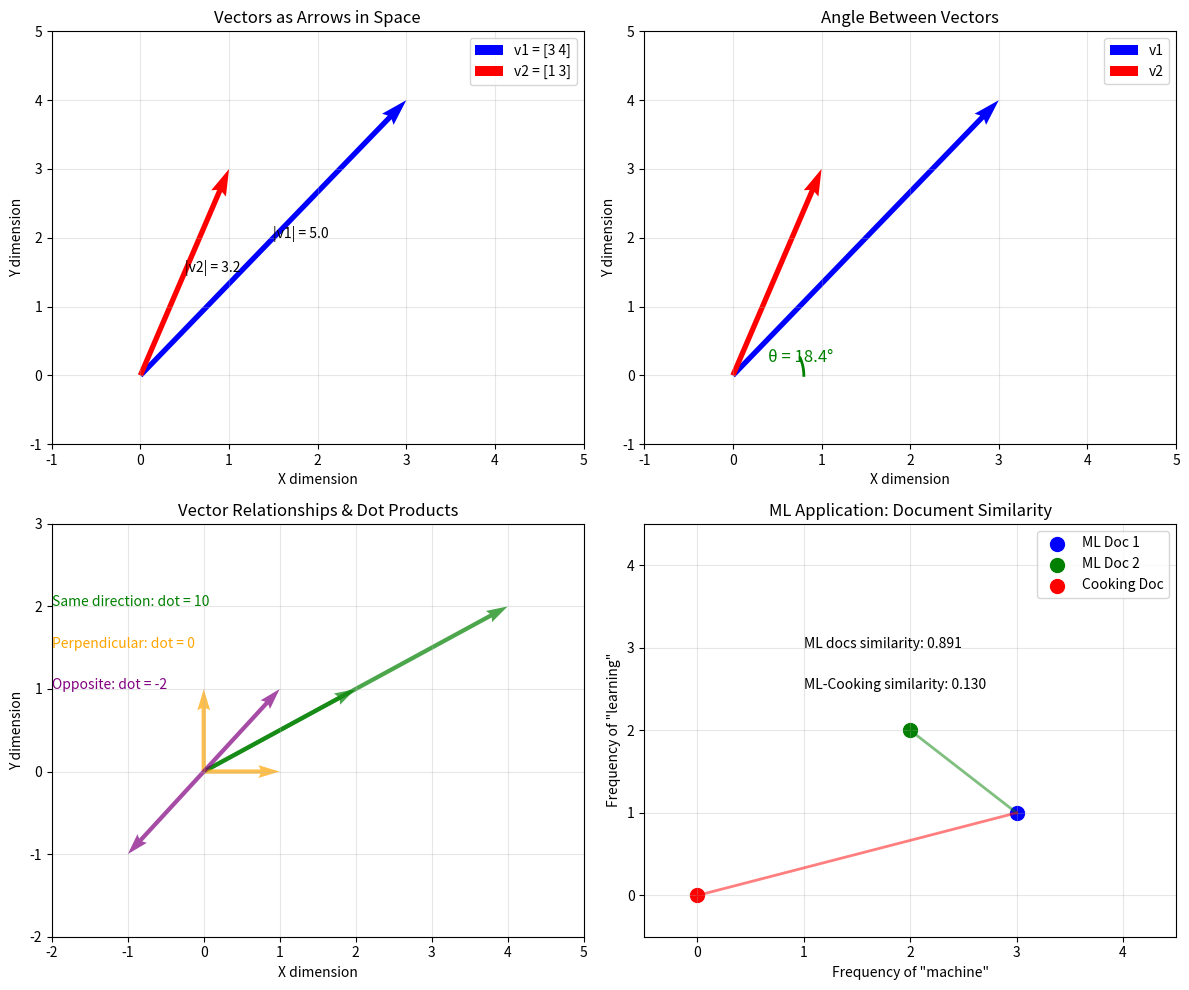
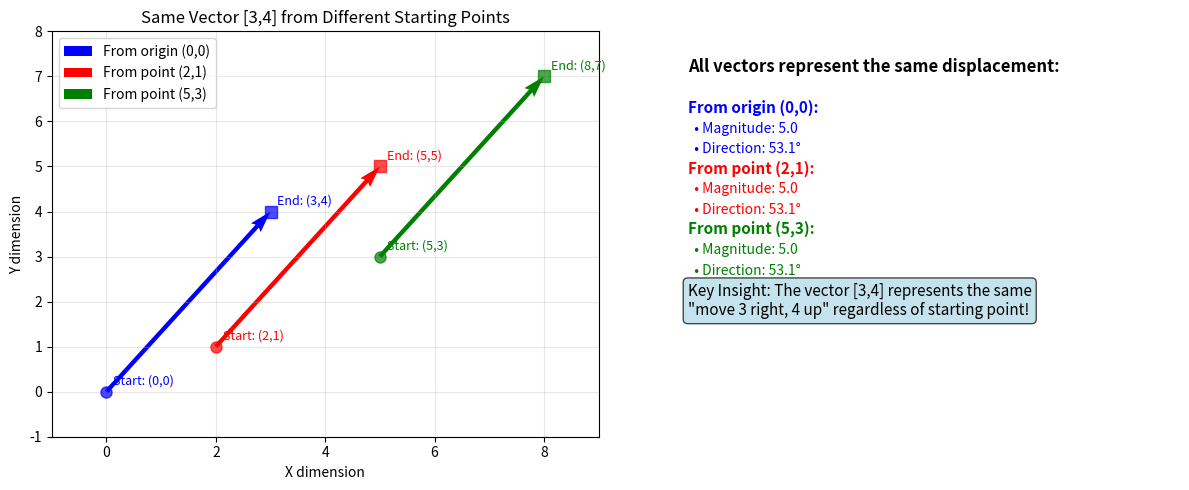
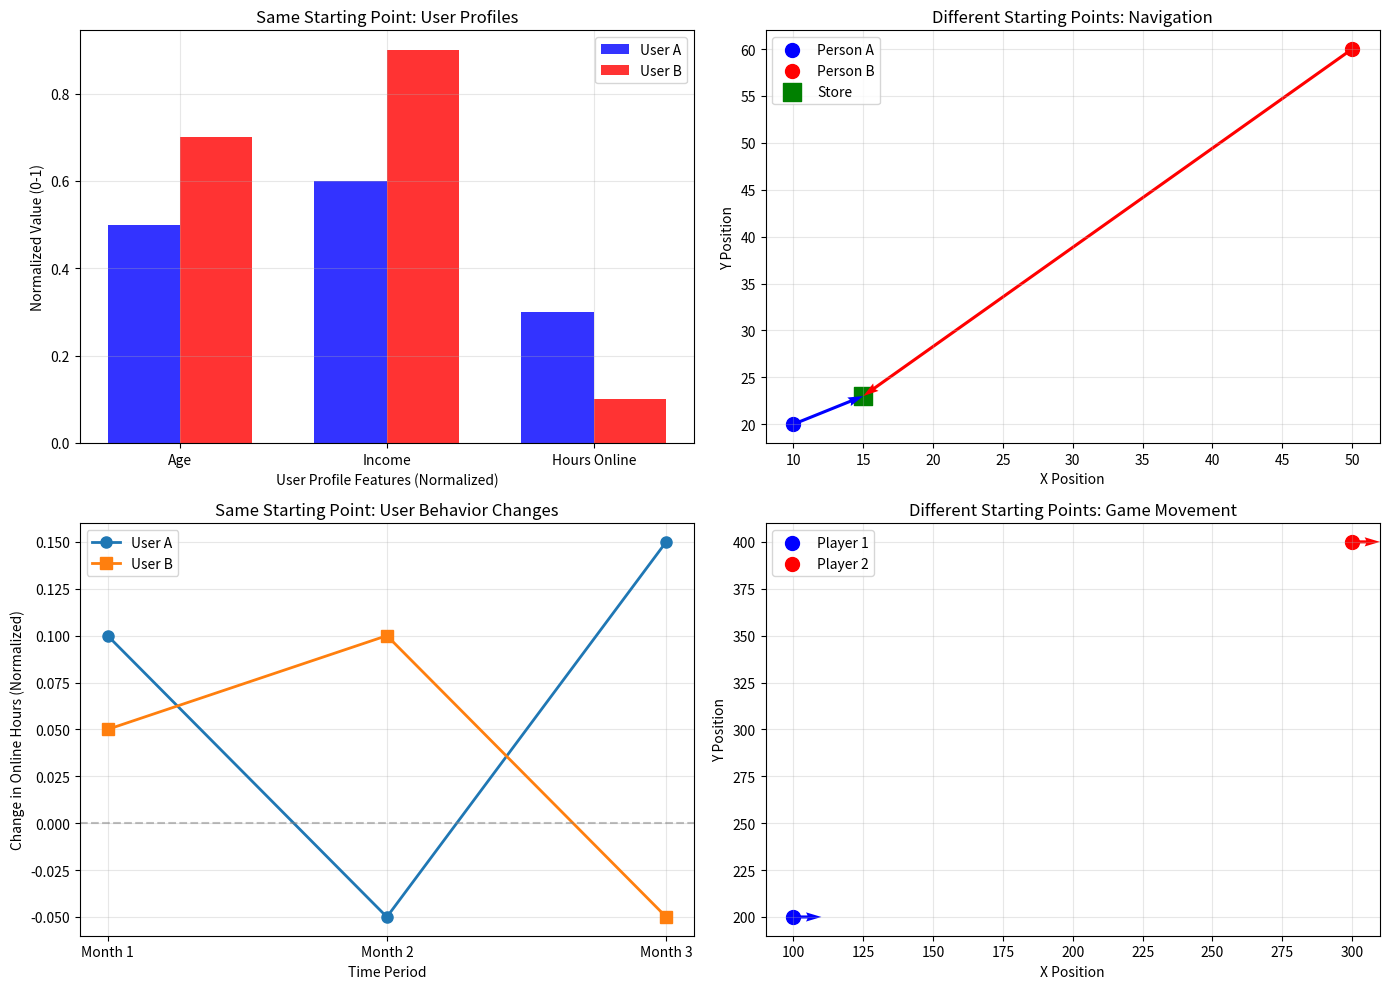
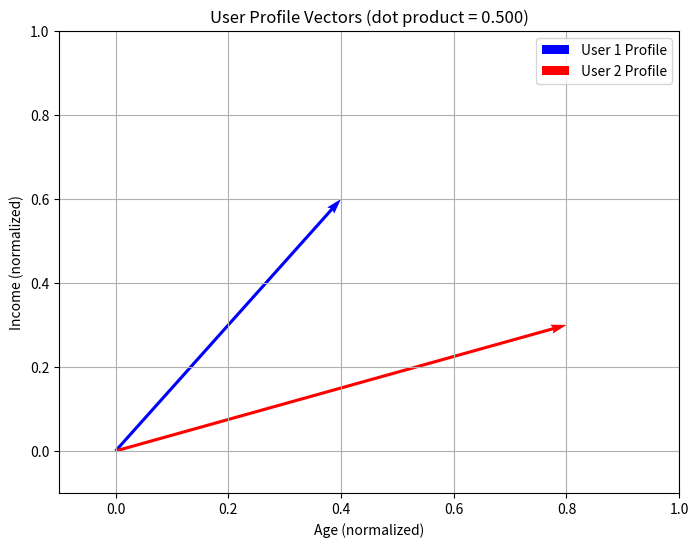
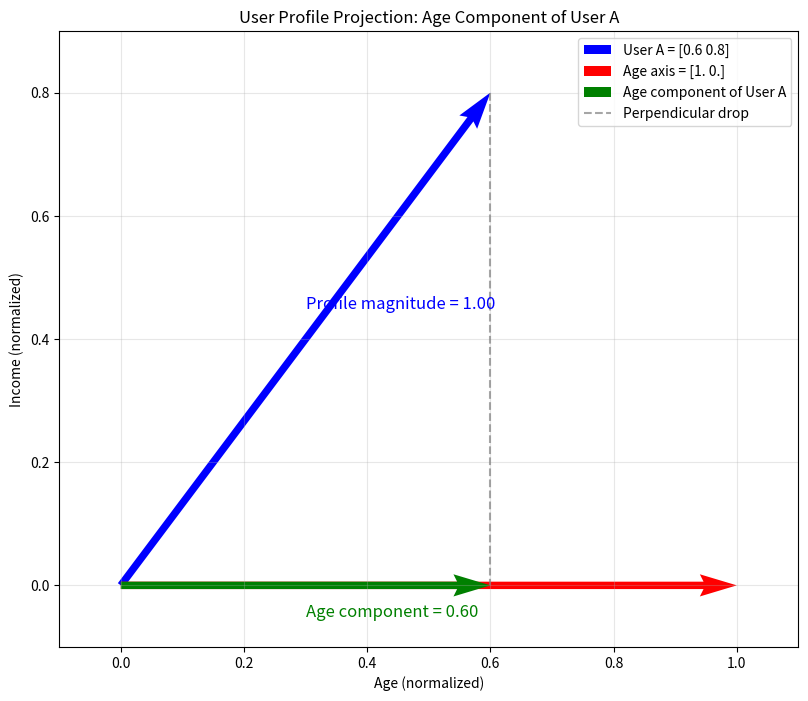
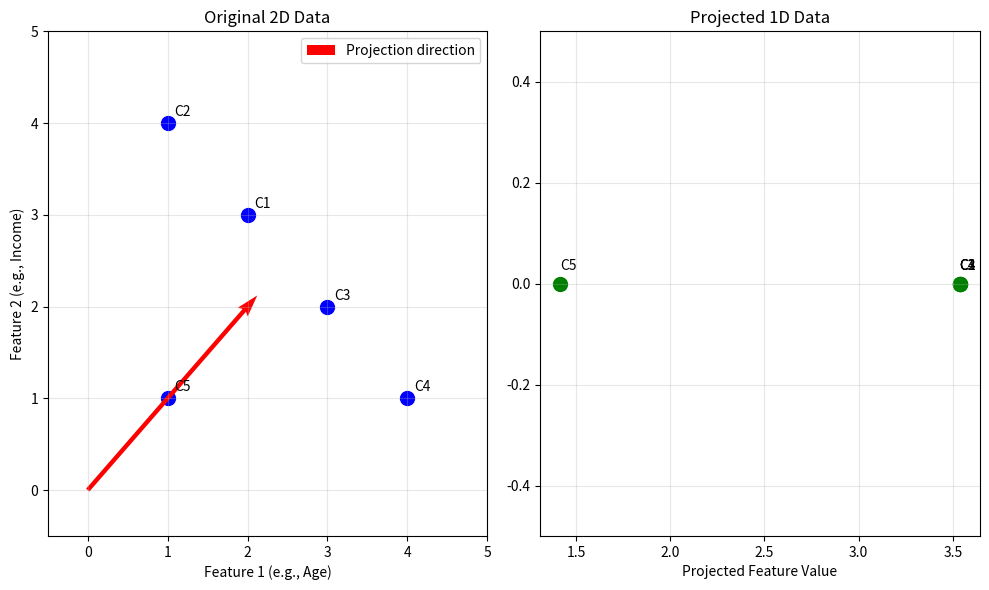
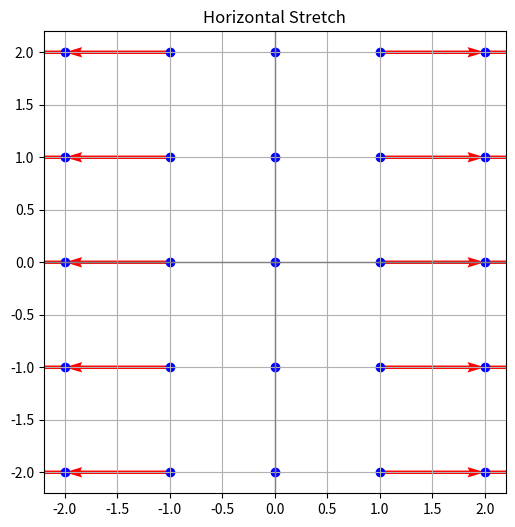

Reproduce these figures in Python, in order.
import numpy as np
import matplotlib.pyplot as plt

# Example 1: Representing different types of data as vectors
print("=== DATA AS VECTORS ===")

# A simple user profile as a vector [age, income_k, hours_online_per_day]
user1 = np.array([25, 45, 3])  # 25 years old, $45k income, 3 hours online
user2 = np.array([35, 75, 1])  # 35 years old, $75k income, 1 hour online
user3 = np.array([22, 35, 8])  # 22 years old, $35k income, 8 hours online

print("User profiles as vectors:")
print(f"User 1: {user1} (age, income_k, hours_online)")
print(f"User 2: {user2}")
print(f"User 3: {user3}")

# Which users are most similar? We can measure this with vector similarity!
similarity_1_2 = np.dot(user1, user2) / (np.linalg.norm(user1) * np.linalg.norm(user2))
similarity_1_3 = np.dot(user1, user3) / (np.linalg.norm(user1) * np.linalg.norm(user3))

print(f"\nSimilarity between User 1 and User 2: {similarity_1_2:.3f}")
print(f"Similarity between User 1 and User 3: {similarity_1_3:.3f}")
print("Higher values mean more similar users!")

print("\n⚠️  IMPORTANT NOTE ABOUT THESE RESULTS:")
print("These similarity scores aren't very meaningful yet because our data")
print("has different scales: age (20-40), income (30k-80k), hours (1-8).")
print("The income values dominate the calculation!")
print("We'll learn about 'normalization' below to fix this problem.")


# Create a comprehensive vector visualization
fig, ((ax1, ax2), (ax3, ax4)) = plt.subplots(2, 2, figsize=(12, 10))

# Plot 1: Basic vector representation
v1 = np.array([3, 4])
v2 = np.array([1, 3])
ax1.quiver(0, 0, v1[0], v1[1], angles='xy', scale_units='xy', scale=1, 
           color='blue', width=0.01, label=f'v1 = {v1}')
ax1.quiver(0, 0, v2[0], v2[1], angles='xy', scale_units='xy', scale=1, 
           color='red', width=0.01, label=f'v2 = {v2}')
ax1.set_xlim(-1, 5)
ax1.set_ylim(-1, 5)
ax1.grid(True, alpha=0.3)
ax1.legend()
ax1.set_title('Vectors as Arrows in Space')
ax1.set_xlabel('X dimension')
ax1.set_ylabel('Y dimension')

# Add magnitude annotations
ax1.annotate(f'|v1| = {np.linalg.norm(v1):.1f}', xy=(1.5, 2), fontsize=10)
ax1.annotate(f'|v2| = {np.linalg.norm(v2):.1f}', xy=(0.5, 1.5), fontsize=10)

# Plot 2: Angles between vectors
angle = np.arccos(np.dot(v1, v2) / (np.linalg.norm(v1) * np.linalg.norm(v2)))
ax2.quiver(0, 0, v1[0], v1[1], angles='xy', scale_units='xy', scale=1, 
           color='blue', width=0.01, label='v1')
ax2.quiver(0, 0, v2[0], v2[1], angles='xy', scale_units='xy', scale=1, 
           color='red', width=0.01, label='v2')

# Draw angle arc
theta = np.linspace(0, angle, 50)
r = 0.8
ax2.plot(r * np.cos(theta), r * np.sin(theta), 'green', linewidth=2)
ax2.text(0.4, 0.2, f'θ = {np.degrees(angle):.1f}°', fontsize=12, color='green')

ax2.set_xlim(-1, 5)
ax2.set_ylim(-1, 5)
ax2.grid(True, alpha=0.3)
ax2.legend()
ax2.set_title('Angle Between Vectors')
ax2.set_xlabel('X dimension')
ax2.set_ylabel('Y dimension')

# Plot 3: Different vector relationships
vectors = {
    'Same direction': ([2, 1], [4, 2], 'green'),
    'Perpendicular': ([1, 0], [0, 1], 'orange'),
    'Opposite': ([1, 1], [-1, -1], 'purple')
}

colors = ['green', 'orange', 'purple']
for i, (label, (v_a, v_b, color)) in enumerate(vectors.items()):
    ax3.quiver(0, 0, v_a[0], v_a[1], angles='xy', scale_units='xy', scale=1, 
               color=color, width=0.008, alpha=0.7)
    ax3.quiver(0, 0, v_b[0], v_b[1], angles='xy', scale_units='xy', scale=1, 
               color=color, width=0.008, alpha=0.7, linestyle='--')

    # Calculate and display dot product
    dot_prod = np.dot(v_a, v_b)
    ax3.text(-2, 2-i*0.5, f'{label}: dot = {dot_prod}', color=color, fontsize=10)

ax3.set_xlim(-2, 5)
ax3.set_ylim(-2, 3)
ax3.grid(True, alpha=0.3)
ax3.set_title('Vector Relationships & Dot Products')
ax3.set_xlabel('X dimension')
ax3.set_ylabel('Y dimension')

# Plot 4: ML Application - Document similarity
# Simulate word frequency vectors for documents
doc1 = np.array([3, 1, 0, 2])  # [freq_of_'machine', 'learning', 'cooking', 'algorithm']
doc2 = np.array([2, 2, 0, 1])  # Similar document about ML
doc3 = np.array([0, 0, 4, 1])  # Document about cooking

# Calculate similarities
sim_1_2 = np.dot(doc1, doc2) / (np.linalg.norm(doc1) * np.linalg.norm(doc2))
sim_1_3 = np.dot(doc1, doc3) / (np.linalg.norm(doc1) * np.linalg.norm(doc3))

# Visualize in 2D projection (first two dimensions)
ax4.scatter(doc1[0], doc1[1], s=100, color='blue', label='ML Doc 1')
ax4.scatter(doc2[0], doc2[1], s=100, color='green', label='ML Doc 2')
ax4.scatter(doc3[0], doc3[1], s=100, color='red', label='Cooking Doc')

# Draw similarity lines
ax4.plot([doc1[0], doc2[0]], [doc1[1], doc2[1]], 'green', alpha=0.5, linewidth=2)
ax4.plot([doc1[0], doc3[0]], [doc1[1], doc3[1]], 'red', alpha=0.5, linewidth=2)

ax4.text(1, 3, f'ML docs similarity: {sim_1_2:.3f}', fontsize=10)
ax4.text(1, 2.5, f'ML-Cooking similarity: {sim_1_3:.3f}', fontsize=10)

ax4.set_xlim(-0.5, 4.5)
ax4.set_ylim(-0.5, 4.5)
ax4.grid(True, alpha=0.3)
ax4.legend()
ax4.set_title('ML Application: Document Similarity')
ax4.set_xlabel('Frequency of "machine"')
ax4.set_ylabel('Frequency of "learning"')

plt.tight_layout()
plt.show()

print("\n=== KEY INSIGHTS ===")
print("• Vectors encode both magnitude (length) and direction")
print("• Angle between vectors measures their similarity/relationship")
print("• Small angles = high similarity, large angles = low similarity")
print("• ML algorithms use these geometric relationships to find patterns!")


# Demonstrate that vectors represent displacement, not absolute position
fig, (ax1, ax2) = plt.subplots(1, 2, figsize=(12, 5))

# Same vector [3, 4] starting from different points
vector_displacement = np.array([3, 4])

# Starting points
start_points = [
    (0, 0),  # Origin
    (2, 1),  # Different starting point
    (5, 3),  # Another starting point
]

colors = ['blue', 'red', 'green']
labels = ['From origin (0,0)', 'From point (2,1)', 'From point (5,3)']

# Plot 1: Same vector from different starting points
for i, (start_x, start_y) in enumerate(start_points):
    end_x = start_x + vector_displacement[0]
    end_y = start_y + vector_displacement[1]

    ax1.quiver(start_x, start_y, vector_displacement[0], vector_displacement[1], 
               angles='xy', scale_units='xy', scale=1, 
               color=colors[i], width=0.008, label=labels[i])

    # Mark start and end points
    ax1.plot(start_x, start_y, 'o', color=colors[i], markersize=8, alpha=0.7)
    ax1.plot(end_x, end_y, 's', color=colors[i], markersize=8, alpha=0.7)

    # Add text annotations
    ax1.annotate(f'Start: ({start_x},{start_y})', 
                xy=(start_x, start_y), xytext=(5, 5), 
                textcoords='offset points', fontsize=9, color=colors[i])
    ax1.annotate(f'End: ({end_x},{end_y})', 
                xy=(end_x, end_y), xytext=(5, 5), 
                textcoords='offset points', fontsize=9, color=colors[i])

ax1.set_xlim(-1, 9)
ax1.set_ylim(-1, 8)
ax1.grid(True, alpha=0.3)
ax1.legend()
ax1.set_title('Same Vector [3,4] from Different Starting Points')
ax1.set_xlabel('X dimension')
ax1.set_ylabel('Y dimension')

# Plot 2: Demonstrate that all vectors have same magnitude and direction
ax2.text(0.1, 0.9, 'All vectors represent the same displacement:', 
         transform=ax2.transAxes, fontsize=12, weight='bold')

for i, (start_x, start_y) in enumerate(start_points):
    magnitude = np.linalg.norm(vector_displacement)
    direction = np.degrees(np.arctan2(vector_displacement[1], vector_displacement[0]))

    ax2.text(0.1, 0.8 - i*0.15, f'{labels[i]}:', 
             transform=ax2.transAxes, fontsize=11, color=colors[i], weight='bold')
    ax2.text(0.1, 0.75 - i*0.15, f'  • Magnitude: {magnitude:.1f}', 
             transform=ax2.transAxes, fontsize=10, color=colors[i])
    ax2.text(0.1, 0.7 - i*0.15, f'  • Direction: {direction:.1f}°', 
             transform=ax2.transAxes, fontsize=10, color=colors[i])

ax2.text(0.1, 0.3, 'Key Insight: The vector [3,4] represents the same\n"move 3 right, 4 up" regardless of starting point!', 
         transform=ax2.transAxes, fontsize=11, 
         bbox=dict(boxstyle="round,pad=0.3", facecolor="lightblue", alpha=0.7))

ax2.set_xlim(0, 1)
ax2.set_ylim(0, 1)
ax2.axis('off')

plt.tight_layout()
plt.show()

print("=== UNDERSTANDING VECTOR ORIGINS ===")
print("✓ Vectors represent DISPLACEMENT, not absolute position")
print("✓ The same vector [3,4] has identical magnitude and direction regardless of starting point")
print("✓ We use origin (0,0) in examples for:")
print("  • Teaching clarity")
print("  • Mathematical convenience") 
print("  • Standard convention")
print("✓ In real applications, vectors can start from any point!")


# Real-world example: Velocity vectors in different contexts
print("\n=== REAL-WORLD APPLICATIONS ===")
print("Examples where vectors DON'T start at (0,0):")
print()
print("🚗 Physics - Car velocity:")
print("   • A car at position (100, 50) moving with velocity [20, 10]")
print("   • The velocity vector starts from the car's current position")
print()
print("🎮 Computer Graphics - Object movement:")
print("   • A game character at (x, y) moving with direction vector [dx, dy]")
print("   • Movement vector starts from character's current location")
print()
print("🧠 Machine Learning - Feature vectors:")
print("   • User profile [age=25, income=50k] in feature space")
print("   • The 'origin' might represent average values, not (0,0)")
print()
print("💡 Key Takeaway:")
print("   Vectors are about DIRECTION and MAGNITUDE, not starting position!")
print("   We use (0,0) in tutorials for simplicity, but vectors work from any point.")


# Demonstrate vector comparison scenarios
print("=== VECTOR COMPARISON SCENARIOS ===")
print()

# Scenario 1: Same starting point - User profiles (building on our earlier example)
print("🎯 SAME STARTING POINT - User Profiles:")
# Let's use normalized versions of our user data for fair comparison
user_a_norm = np.array([0.5, 0.6, 0.3])  # [age_norm, income_norm, hours_norm]
user_b_norm = np.array([0.7, 0.9, 0.1])  # Normalized to 0-1 scale

similarity = np.dot(user_a_norm, user_b_norm) / (np.linalg.norm(user_a_norm) * np.linalg.norm(user_b_norm))
print(f"   User A (normalized): {user_a_norm} (age, income, hours_online)")
print(f"   User B (normalized): {user_b_norm}")
print(f"   Similarity score: {similarity:.3f}")
print("   → Both start from [0,0,0] baseline to compare profiles directly")
print()

# Scenario 2: Different starting points - Navigation
print("🗺️ DIFFERENT STARTING POINTS - Navigation:")
person_a_location = np.array([10, 20])
person_b_location = np.array([50, 60])
store_location = np.array([15, 23])

vector_a = store_location - person_a_location  # Direction to store from A
vector_b = store_location - person_b_location  # Direction to store from B

print(f"   Person A at {person_a_location} → Store: vector {vector_a}")
print(f"   Person B at {person_b_location} → Store: vector {vector_b}")
print("   → Same destination, different starting points = different vectors")
print()

# Scenario 3: Same starting point - User behavior changes over time
print("📈 SAME STARTING POINT - User Behavior Changes:")
user_a_changes = np.array([0.1, -0.05, 0.15])   # Changes in online hours (normalized)
user_b_changes = np.array([0.05, 0.1, -0.05])   # Changes in online hours (normalized)

correlation = np.corrcoef(user_a_changes, user_b_changes)[0,1]
print(f"   User A changes: {user_a_changes} (Month 1, 2, 3 online hours)")
print(f"   User B changes: {user_b_changes}")
print(f"   Correlation: {correlation:.3f}")
print("   → Both start from 0 baseline to compare behavior patterns")
print()

# Scenario 4: Different starting points - Game physics
print("🎮 DIFFERENT STARTING POINTS - Game Physics:")
player1_pos = np.array([100, 200])
player2_pos = np.array([300, 400])
movement = np.array([10, 0])  # Both move right

print(f"   Player 1 at {player1_pos} moves by {movement}")
print(f"   Player 2 at {player2_pos} moves by {movement}")
print("   → Same movement vector, different starting positions")


# Visualize the comparison scenarios
fig, ((ax1, ax2), (ax3, ax4)) = plt.subplots(2, 2, figsize=(14, 10))

# Plot 1: Same starting point - User profiles (normalized)
categories = ['Age', 'Income', 'Hours Online']
x_pos = np.arange(len(categories))
width = 0.35

ax1.bar(x_pos - width/2, user_a_norm, width, label='User A', alpha=0.8, color='blue')
ax1.bar(x_pos + width/2, user_b_norm, width, label='User B', alpha=0.8, color='red')
ax1.set_xlabel('User Profile Features (Normalized)')
ax1.set_ylabel('Normalized Value (0-1)')
ax1.set_title('Same Starting Point: User Profiles')
ax1.set_xticks(x_pos)
ax1.set_xticklabels(categories)
ax1.legend()
ax1.grid(True, alpha=0.3)

# Plot 2: Different starting points - Navigation
ax2.scatter(*person_a_location, s=100, color='blue', label='Person A', marker='o')
ax2.scatter(*person_b_location, s=100, color='red', label='Person B', marker='o')
ax2.scatter(*store_location, s=150, color='green', label='Store', marker='s')

# Draw vectors to store
ax2.quiver(person_a_location[0], person_a_location[1], vector_a[0], vector_a[1], 
           angles='xy', scale_units='xy', scale=1, color='blue', width=0.005)
ax2.quiver(person_b_location[0], person_b_location[1], vector_b[0], vector_b[1], 
           angles='xy', scale_units='xy', scale=1, color='red', width=0.005)

ax2.set_xlabel('X Position')
ax2.set_ylabel('Y Position')
ax2.set_title('Different Starting Points: Navigation')
ax2.legend()
ax2.grid(True, alpha=0.3)

# Plot 3: Same starting point - User behavior changes
months = ['Month 1', 'Month 2', 'Month 3']
ax3.plot(months, user_a_changes, 'o-', label='User A', linewidth=2, markersize=8)
ax3.plot(months, user_b_changes, 's-', label='User B', linewidth=2, markersize=8)
ax3.axhline(y=0, color='gray', linestyle='--', alpha=0.5)
ax3.set_xlabel('Time Period')
ax3.set_ylabel('Change in Online Hours (Normalized)')
ax3.set_title('Same Starting Point: User Behavior Changes')
ax3.legend()
ax3.grid(True, alpha=0.3)

# Plot 4: Different starting points - Game physics
ax4.scatter(*player1_pos, s=100, color='blue', label='Player 1', marker='o')
ax4.scatter(*player2_pos, s=100, color='red', label='Player 2', marker='o')

# Show movement vectors
ax4.quiver(player1_pos[0], player1_pos[1], movement[0], movement[1], 
           angles='xy', scale_units='xy', scale=1, color='blue', width=0.005)
ax4.quiver(player2_pos[0], player2_pos[1], movement[0], movement[1], 
           angles='xy', scale_units='xy', scale=1, color='red', width=0.005)

ax4.set_xlabel('X Position')
ax4.set_ylabel('Y Position')
ax4.set_title('Different Starting Points: Game Movement')
ax4.legend()
ax4.grid(True, alpha=0.3)

plt.tight_layout()
plt.show()

print("\n=== KEY INSIGHTS ===")
print("✓ Same starting point → Compare directions/magnitudes directly")
print("✓ Different starting points → Compare relative movements/changes")
print("✓ Choice depends on what you want to measure!")
print("✓ ML often uses same starting point for data similarity")
print("✓ Physics/navigation often use different starting points for movements")
print()
print("🎯 BUILDING ON OUR USER PROFILE THEME:")
print("✓ User profiles [age, income, hours_online] are our consistent example")
print("✓ Normalization is crucial for fair comparisons between features")
print("✓ Without normalization, income values dominate the similarity calculation")
print("✓ All subsequent examples build on this user profile foundation")


import numpy as np

# Define two user profiles (simplified to 2D for visualization)
user_profile_1 = np.array([0.4, 0.6])  # [age_normalized, income_normalized]
user_profile_2 = np.array([0.8, 0.3])  # Different user profile

# Vector addition and scalar multiplication
print("User Profile 1 + User Profile 2 =", user_profile_1 + user_profile_2)
print("2 * User Profile 1 =", 2 * user_profile_1)
print("\nNote: Vector addition might represent combining user characteristics")
print("Scalar multiplication might represent scaling user features")

# Compute dot product between user profiles
dot = np.dot(user_profile_1, user_profile_2)
print("Dot product of user profiles:", dot)

# Let's explore the geometric meaning
import matplotlib.pyplot as plt

# Visualize the user profile vectors
plt.figure(figsize=(8, 6))
plt.quiver(0, 0, user_profile_1[0], user_profile_1[1], angles='xy', scale_units='xy', scale=1, 
           color='blue', label='User 1 Profile', width=0.005)
plt.quiver(0, 0, user_profile_2[0], user_profile_2[1], angles='xy', scale_units='xy', scale=1, 
           color='red', label='User 2 Profile', width=0.005)

# Calculate angle between user profile vectors
angle = np.arccos(dot / (np.linalg.norm(user_profile_1) * np.linalg.norm(user_profile_2)))
print(f"Angle between user profiles: {np.degrees(angle):.1f} degrees")
print("Smaller angles mean more similar users!")

plt.xlim(-0.1, 1.0)
plt.ylim(-0.1, 1.0)
plt.grid(True)
plt.legend()
plt.xlabel('Age (normalized)')
plt.ylabel('Income (normalized)')
plt.title(f'User Profile Vectors (dot product = {dot:.3f})')
plt.show()

# Special case: dot product with itself gives squared magnitude
profile1_squared = np.dot(user_profile_1, user_profile_1)
profile1_magnitude_squared = np.linalg.norm(user_profile_1)**2
print(f"User Profile 1 · User Profile 1 = {profile1_squared:.3f}")
print(f"||User Profile 1||² = {profile1_magnitude_squared:.3f}")
print("They're equal! This is always true.")


# Let's compute and visualize vector projections
def project_vector(a, b):
    """Project vector a onto vector b"""
    # Scalar projection (length of the shadow)
    scalar_proj = np.dot(a, b) / np.linalg.norm(b)

    # Vector projection (the actual shadow vector)
    vector_proj = (np.dot(a, b) / np.dot(b, b)) * b

    return scalar_proj, vector_proj

# Example: Project one user profile onto another
user_a = np.array([0.6, 0.8])  # User A: [age_norm, income_norm]
user_b = np.array([1.0, 0.0])  # Reference direction: pure age dimension

scalar_proj, vector_proj = project_vector(user_a, user_b)

print("=== USER PROFILE PROJECTION EXAMPLE ===")
print(f"User A profile: {user_a} (age_norm, income_norm)")
print(f"Reference direction: {user_b} (pure age dimension)")
print(f"Scalar projection (age component): {scalar_proj:.2f}")
print(f"Vector projection: {vector_proj}")

# Interpretation for ML
print(f"\nML Interpretation:")
print(f"User A's profile magnitude = {np.linalg.norm(user_a):.2f}")
print(f"User A's 'age component' when projected onto age axis = {scalar_proj:.2f}")
print("This tells us how much of User A's profile is explained by age alone!")


# Visualize the projection
plt.figure(figsize=(10, 8))

# Plot original vectors
plt.quiver(0, 0, user_a[0], user_a[1], angles='xy', scale_units='xy', scale=1, 
           color='blue', width=0.01, label=f'User A = {user_a}')
plt.quiver(0, 0, user_b[0], user_b[1], angles='xy', scale_units='xy', scale=1, 
           color='red', width=0.01, label=f'Age axis = {user_b}')

# Plot the projection
plt.quiver(0, 0, vector_proj[0], vector_proj[1], angles='xy', scale_units='xy', scale=1, 
           color='green', width=0.01, label=f'Age component of User A')

# Draw the "shadow" line (perpendicular from user_a to its projection)
plt.plot([user_a[0], vector_proj[0]], [user_a[1], vector_proj[1]], 
         'gray', linestyle='--', alpha=0.7, label='Perpendicular drop')

# Add annotations
plt.annotate(f'Profile magnitude = {np.linalg.norm(user_a):.2f}', 
             xy=(user_a[0]/2, user_a[1]/2 + 0.05), fontsize=12, color='blue')
plt.annotate(f'Age component = {scalar_proj:.2f}', 
             xy=(vector_proj[0]/2, -0.05), fontsize=12, color='green')

plt.xlim(-0.1, 1.1)
plt.ylim(-0.1, 0.9)
plt.grid(True, alpha=0.3)
plt.legend()
plt.title('User Profile Projection: Age Component of User A')
plt.xlabel('Age (normalized)')
plt.ylabel('Income (normalized)')
plt.gca().set_aspect('equal')
plt.show()


# Let's explore different user profile projection scenarios
user_scenarios = [
    ("Similar users", [0.6, 0.8], [0.8, 0.6]),  # Similar age/income profiles
    ("Age-focused vs Income-focused", [0.9, 0.1], [0.1, 0.9]),  # Perpendicular preferences
    ("Opposite profiles", [0.8, 0.9], [-0.4, -0.45]),  # Opposite directions (scaled)
    ("Young high-earner onto age axis", [0.2, 0.9], [1.0, 0.0])  # Project onto pure age
]

print("=== USER PROFILE PROJECTION SCENARIOS ===")
for name, user_a, reference_dir in user_scenarios:
    scalar_proj, vector_proj = project_vector(np.array(user_a), np.array(reference_dir))
    dot_product = np.dot(user_a, reference_dir)

    print(f"\n{name}:")
    print(f"  User profile = {user_a} (age_norm, income_norm)")
    print(f"  Reference direction = {reference_dir}")
    print(f"  Dot product = {dot_product:.3f}")
    print(f"  Scalar projection = {scalar_proj:.3f}")
    print(f"  Vector projection = [{vector_proj[0]:.3f}, {vector_proj[1]:.3f}]")


# ML Application: Feature extraction using projection
print("\n=== ML APPLICATION: FEATURE EXTRACTION ===")

# Simulate some 2D data points (could be customer features, image features, etc.)
data_points = np.array([
    [2, 3],   # Customer 1: [age_normalized, income_normalized]
    [1, 4],   # Customer 2
    [3, 2],   # Customer 3
    [4, 1],   # Customer 4
    [1, 1]    # Customer 5
])

# Define a "direction of interest" (could be discovered by PCA, domain knowledge, etc.)
direction = np.array([1, 1])  # Equal weight to age and income
direction = direction / np.linalg.norm(direction)  # Normalize

print(f"Data points (customers): \n{data_points}")
print(f"Direction of interest: {direction}")

# Project all data points onto this direction
projections = []
for point in data_points:
    scalar_proj, vector_proj = project_vector(point, direction)
    projections.append(scalar_proj)

projections = np.array(projections)
print(f"Projected values (1D features): {projections}")

# Visualize
plt.figure(figsize=(10, 6))

# Plot original 2D data
plt.subplot(1, 2, 1)
plt.scatter(data_points[:, 0], data_points[:, 1], c='blue', s=100)
plt.quiver(0, 0, direction[0]*3, direction[1]*3, angles='xy', scale_units='xy', scale=1, 
           color='red', width=0.01, label='Projection direction')
for i, point in enumerate(data_points):
    plt.annotate(f'C{i+1}', xy=point, xytext=(5, 5), textcoords='offset points')
plt.xlim(-0.5, 5)
plt.ylim(-0.5, 5)
plt.grid(True, alpha=0.3)
plt.legend()
plt.title('Original 2D Data')
plt.xlabel('Feature 1 (e.g., Age)')
plt.ylabel('Feature 2 (e.g., Income)')

# Plot projected 1D data
plt.subplot(1, 2, 2)
plt.scatter(projections, np.zeros_like(projections), c='green', s=100)
for i, proj in enumerate(projections):
    plt.annotate(f'C{i+1}', xy=(proj, 0), xytext=(0, 10), textcoords='offset points')
plt.ylim(-0.5, 0.5)
plt.grid(True, alpha=0.3)
plt.title('Projected 1D Data')
plt.xlabel('Projected Feature Value')
plt.ylabel('')

plt.tight_layout()
plt.show()

print("\n=== KEY INSIGHTS ===")
print("• Projection reduces dimensionality while preserving important information")
print("• The projection direction determines what aspects of data we emphasize")
print("• This is the foundation of techniques like PCA (Principal Component Analysis)")
print("• In ML, we often project high-dimensional data to lower dimensions for visualization and efficiency")


A = np.array([[1, 2], [3, 4]])
B = np.array([[5, 6], [7, 8]])

# Multiply matrices
C = np.dot(A, B)
print("A @ B =\n", C)

# Let's verify that order matters
C_reverse = np.dot(B, A)
print("\nB @ A =\n", C_reverse)
print(f"\nAre they equal? {np.array_equal(C, C_reverse)}")

# Let's understand what matrix multiplication does geometrically
# A matrix transforms vectors - let's see how
test_vector = np.array([1, 0])  # Unit vector along x-axis
transformed = A @ test_vector
print(f"\nOriginal vector: {test_vector}")
print(f"After transformation by A: {transformed}")

# The identity matrix does nothing (like multiplying by 1)
I = np.eye(2)  # 2x2 identity matrix
print(f"\nIdentity matrix:\n{I}")
print(f"I @ test_vector = {I @ test_vector}")  # Should be unchanged

import matplotlib.pyplot as plt

def plot_transform(A, title="Transformation"):
    grid = np.array([[x, y] for x in range(-2, 3) for y in range(-2, 3)])
    transformed = grid @ A.T

    plt.figure(figsize=(6,6))
    plt.quiver(grid[:, 0], grid[:, 1], transformed[:, 0] - grid[:, 0], transformed[:, 1] - grid[:, 1], angles='xy', scale_units='xy', scale=1, color='r')
    plt.scatter(grid[:, 0], grid[:, 1], color='blue')
    plt.title(title)
    plt.grid(True)
    plt.axhline(0, color='gray', lw=1)
    plt.axvline(0, color='gray', lw=1)
    plt.gca().set_aspect('equal')
    plt.show()

plot_transform(np.array([[2, 0], [0, 1]]), title="Horizontal Stretch")